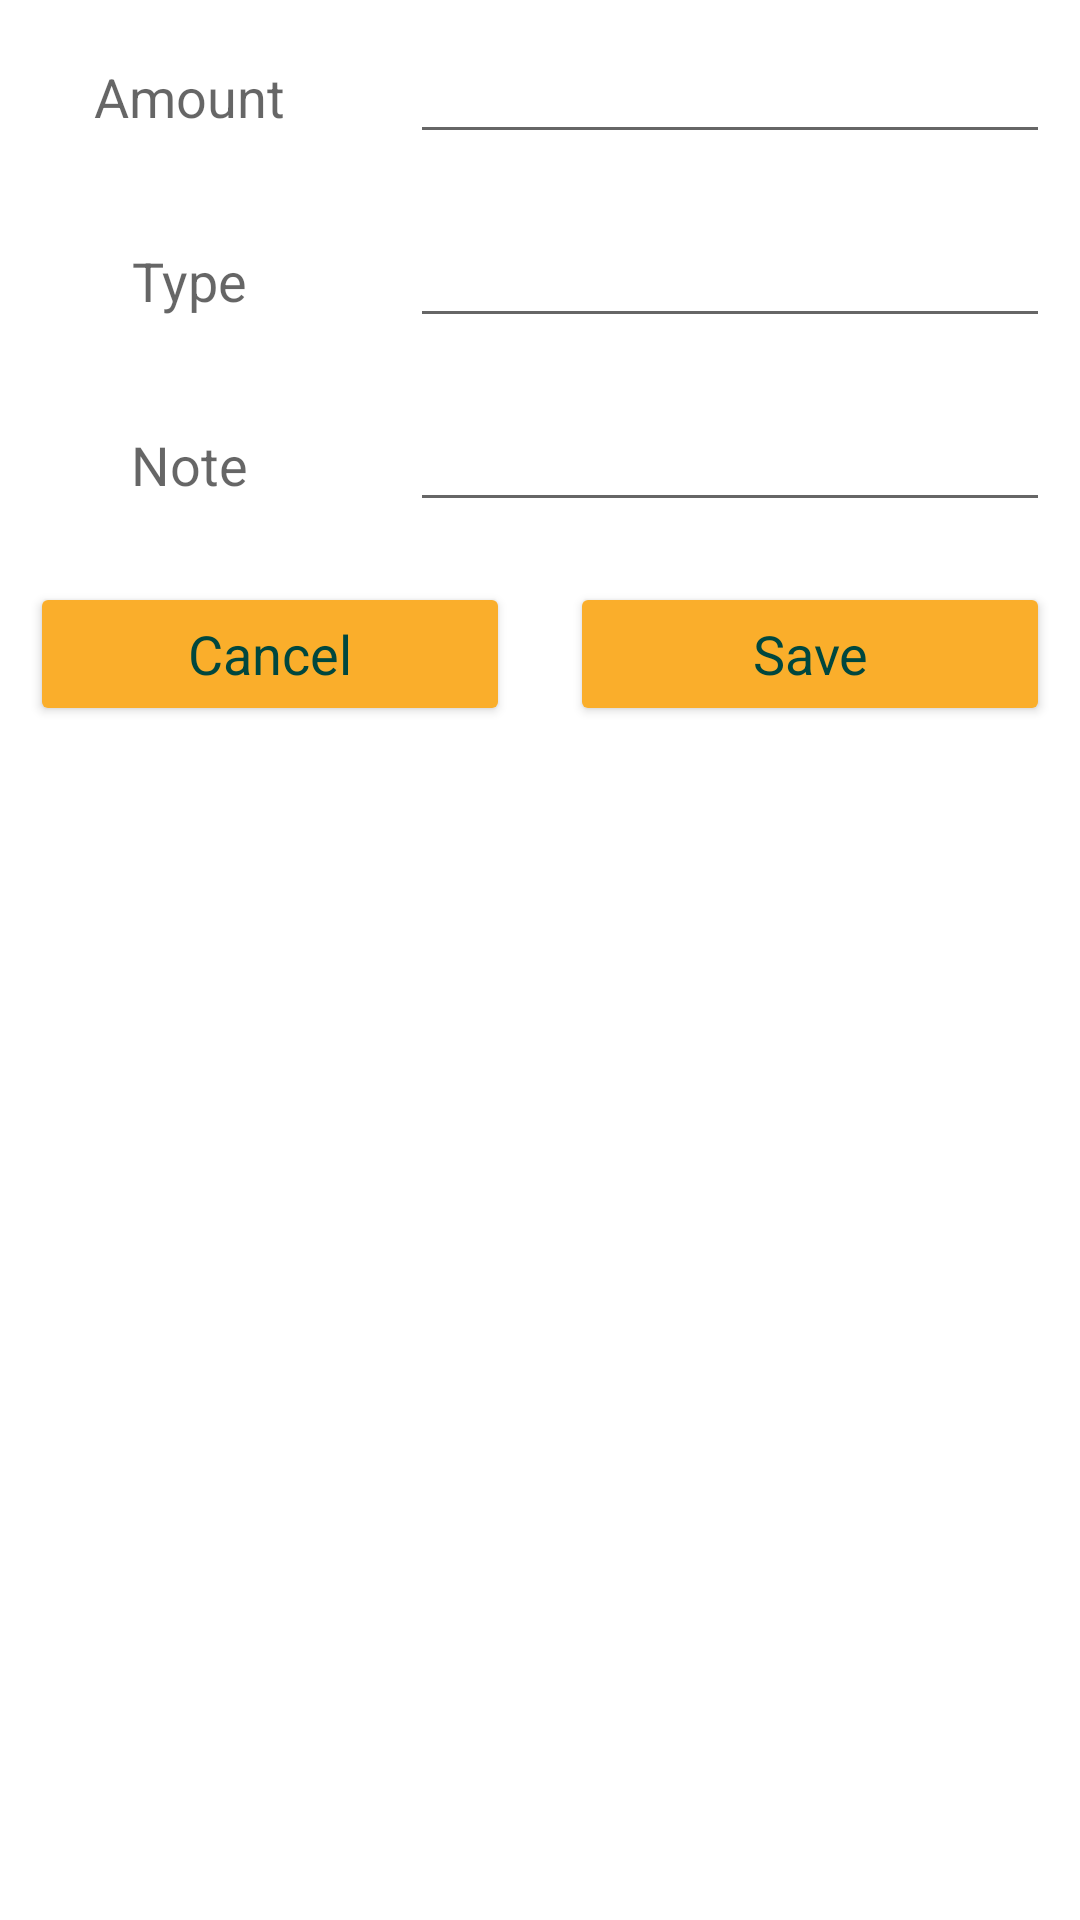

This screen was rendered from an Android layout file. Write that file and the resources it references.
<!-- AndroidManifest.xml: application theme Theme.ExpenseManager.NoActionBar -->
<!-- res/layout/custom_layout_for_insertdata.xml -->
<?xml version="1.0" encoding="utf-8"?>
<LinearLayout xmlns:android="http://schemas.android.com/apk/res/android"
    android:layout_width="match_parent"
    android:orientation="vertical"
    android:layout_height="match_parent">

    <ScrollView
        android:layout_width="match_parent"
        android:layout_height="match_parent">

        <LinearLayout
            android:layout_width="match_parent"
            android:orientation="vertical"
            android:layout_height="wrap_content">

            <LinearLayout
                android:layout_width="match_parent"
                android:orientation="horizontal"
                android:layout_height="wrap_content">

                <RelativeLayout
                    android:layout_width="0dp"
                    android:layout_weight="1"
                    android:layout_margin="10dp"
                    android:gravity="center"
                    android:layout_height="wrap_content">

                    <TextView
                        android:layout_width="wrap_content"
                        android:layout_height="wrap_content"
                        android:text="Amount"
                        android:textAppearance="?android:textAppearanceMedium"
                        />
                </RelativeLayout>

                <RelativeLayout
                    android:layout_width="0dp"
                    android:layout_weight="2"
                    android:layout_margin="10dp"
                    android:layout_height="wrap_content">

                    <EditText
                        android:layout_width="match_parent"
                        android:layout_height="wrap_content"
                        android:id="@+id/amount_edit"
                        />
                </RelativeLayout>
            </LinearLayout>

            <LinearLayout
                android:layout_width="match_parent"
                android:orientation="horizontal"
                android:layout_height="wrap_content">

                <RelativeLayout
                    android:layout_width="0dp"
                    android:layout_weight="1"
                    android:layout_margin="10dp"
                    android:gravity="center"
                    android:layout_height="wrap_content">

                    <TextView
                        android:layout_width="wrap_content"
                        android:layout_height="wrap_content"
                        android:text="Type"
                        android:textAppearance="?android:textAppearanceMedium"
                        />
                </RelativeLayout>

                <RelativeLayout
                    android:layout_width="0dp"
                    android:layout_weight="2"
                    android:layout_margin="10dp"
                    android:layout_height="wrap_content">

                    <EditText
                        android:layout_width="match_parent"
                        android:layout_height="wrap_content"
                        android:id="@+id/type_edit"
                        />
                </RelativeLayout>
            </LinearLayout>

            <LinearLayout
                android:layout_width="match_parent"
                android:orientation="horizontal"
                android:layout_height="wrap_content">

                <RelativeLayout
                    android:layout_width="0dp"
                    android:layout_weight="1"
                    android:layout_margin="10dp"
                    android:gravity="center"
                    android:layout_height="wrap_content">

                    <TextView
                        android:layout_width="wrap_content"
                        android:layout_height="wrap_content"
                        android:text="Note"
                        android:textAppearance="?android:textAppearanceMedium"
                        />
                </RelativeLayout>

                <RelativeLayout
                    android:layout_width="0dp"
                    android:layout_weight="2"
                    android:layout_margin="10dp"
                    android:layout_height="wrap_content">

                    <EditText
                        android:layout_width="match_parent"
                        android:layout_height="wrap_content"
                        android:id="@+id/note_edit"
                        />
                </RelativeLayout>
            </LinearLayout>

            <LinearLayout
                android:layout_width="match_parent"
                android:orientation="horizontal"
                android:layout_height="wrap_content">

                <RelativeLayout
                    android:layout_width="0dp"
                    android:layout_weight="2"
                    android:layout_margin="10dp"
                    android:gravity="center"
                    android:layout_height="wrap_content">

                    <Button
                        android:layout_width="match_parent"
                        android:layout_height="wrap_content"
                        android:text="Cancel"
                        android:backgroundTint="#faae2b"
                        android:textAppearance="?android:textAppearanceMedium"
                        android:id="@+id/cancel_btn"
                        android:textColor="#00473e"
                        />
                </RelativeLayout>

                <RelativeLayout
                    android:layout_width="0dp"
                    android:layout_weight="2"
                    android:layout_margin="10dp"
                    android:gravity="center"
                    android:layout_height="wrap_content">

                    <Button
                        android:layout_width="match_parent"
                        android:layout_height="wrap_content"
                        android:text="Save"
                        android:backgroundTint="#faae2b"
                        android:textAppearance="?android:textAppearanceMedium"
                        android:id="@+id/save_btn"
                        android:textColor="#00473e"
                        />
                </RelativeLayout>

            </LinearLayout>

        </LinearLayout>
    </ScrollView>
</LinearLayout>
<!-- resources referenced by this layout -->
<resources>
  <style name="Theme.ExpenseManager.NoActionBar">
          <item name="windowActionBar">false</item>
          <item name="windowNoTitle">true</item>
  
  
      </style>
</resources>
